Run: headless pygame with SDL's dummy video driver; simulated clock (each Clock.tick advances the game by its frame time, no real sleeping); random seed 0; keys injected as events and as key.get_pressed() state; mouse plan: one left click at the window centre at the start of phase 2, then a move to the lower-right quarter at the start of phase 3.
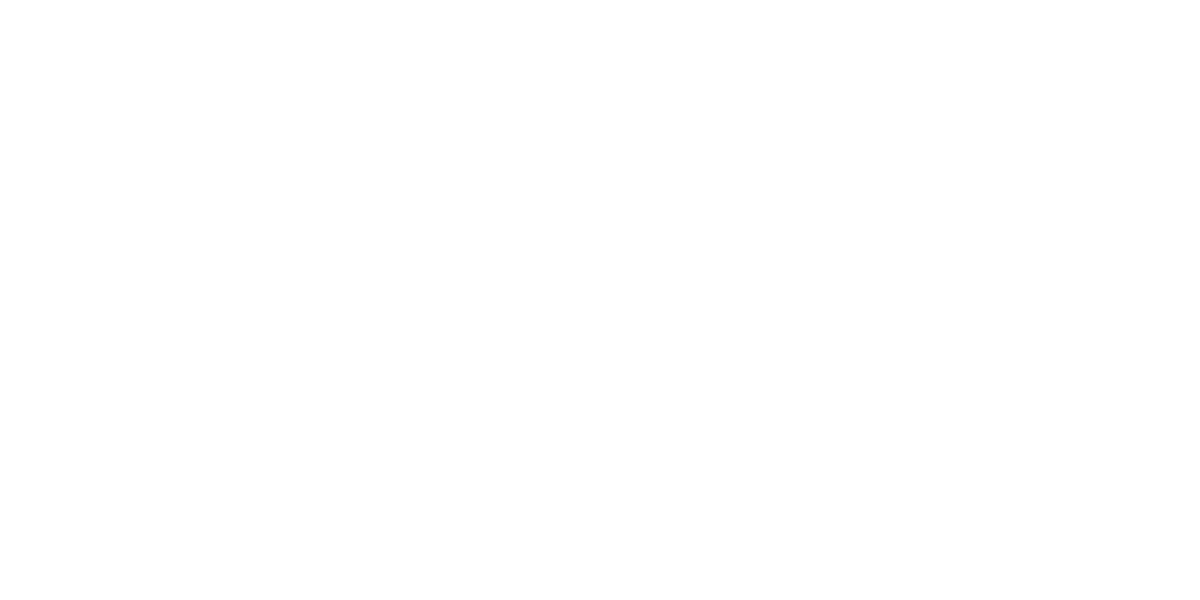
Frame 1 of 4 · flips 1–60 · no input
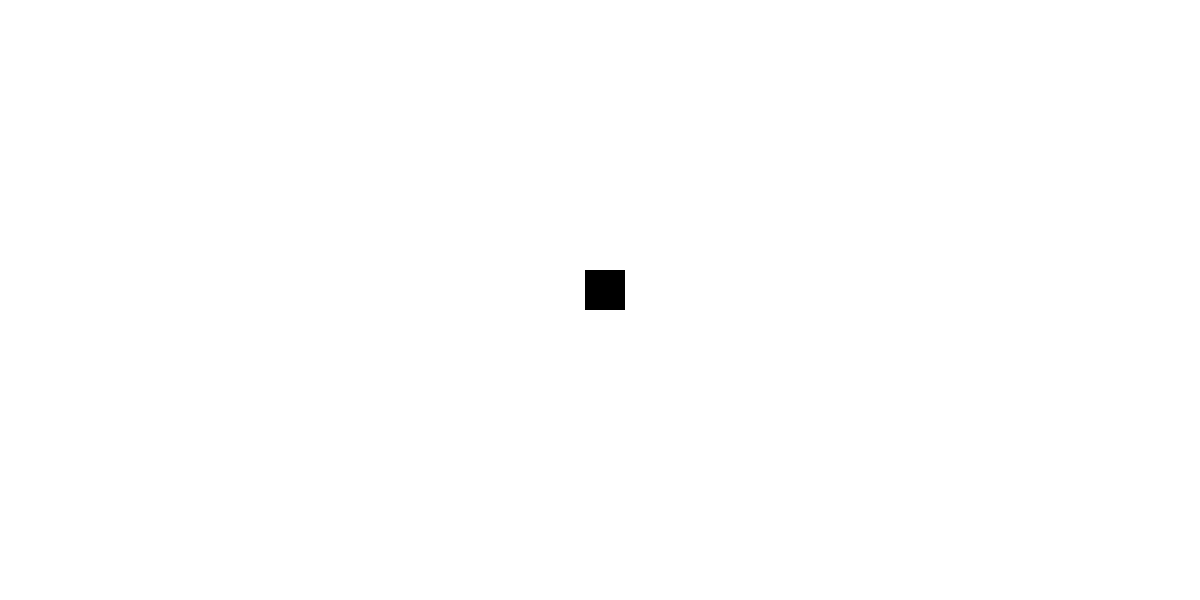
Frame 2 of 4 · flips 61–180 · clicked the window centre · tapped SPACE, RETURN · held RIGHT (→), D
Frame 3 of 4 · flips 181–300 · moved the mouse to the lower-right quarter · held DOWN (↓), S · screen unchanged from frame 2, image omitted
Frame 4 of 4 · flips 301–420 · held LEFT (←), A, UP (↑), W · screen unchanged from frame 3, image omitted

The pygame program that drew these frames:


import pygame
import sys

# Inicializando Pygame
pygame.init()

# Configurações da janela
largura, altura = 1200, 600
janela = pygame.display.set_mode((largura, altura))
pygame.display.set_caption("Bloquinhos")

# Cores
PRETO = (0, 0, 0)
BRANCO = (255, 255, 255)

# Tamanho e espaçamento dos blocos
tamanho_bloco = 40
espacamento = 5

# Criar uma matriz de blocos
bloquinhos = [[BRANCO for _ in range(largura // (tamanho_bloco + espacamento))] for _ in range(altura // (tamanho_bloco + espacamento))]

def desenhar_bloquinhos():
    for y, linha in enumerate(bloquinhos):
        for x, cor in enumerate(linha):
            rect = (x * (tamanho_bloco + espacamento), y * (tamanho_bloco + espacamento), tamanho_bloco, tamanho_bloco)
            pygame.draw.rect(janela, cor, rect)

def main():
    rodando = True
    while rodando:
        for evento in pygame.event.get():
            if evento.type == pygame.QUIT:
                rodando = False
            elif evento.type == pygame.MOUSEBUTTONDOWN:
                mouse_x, mouse_y = pygame.mouse.get_pos()
                x = mouse_x // (tamanho_bloco + espacamento)
                y = mouse_y // (tamanho_bloco + espacamento)
                bloquinhos[y][x] = PRETO
            elif evento.type == pygame.KEYDOWN:
                if evento.key == pygame.K_s:
                    print("Bloquinhos Pretos:")
                    for y, linha in enumerate(bloquinhos):
                        for x, cor in enumerate(linha):
                            if cor == PRETO:
                                print(f"({x}, {y}, 1)", end=",")
                    print()

        janela.fill(BRANCO)
        desenhar_bloquinhos()
        pygame.display.flip()

    pygame.quit()
    sys.exit()

if __name__ == "__main__":
    main()
